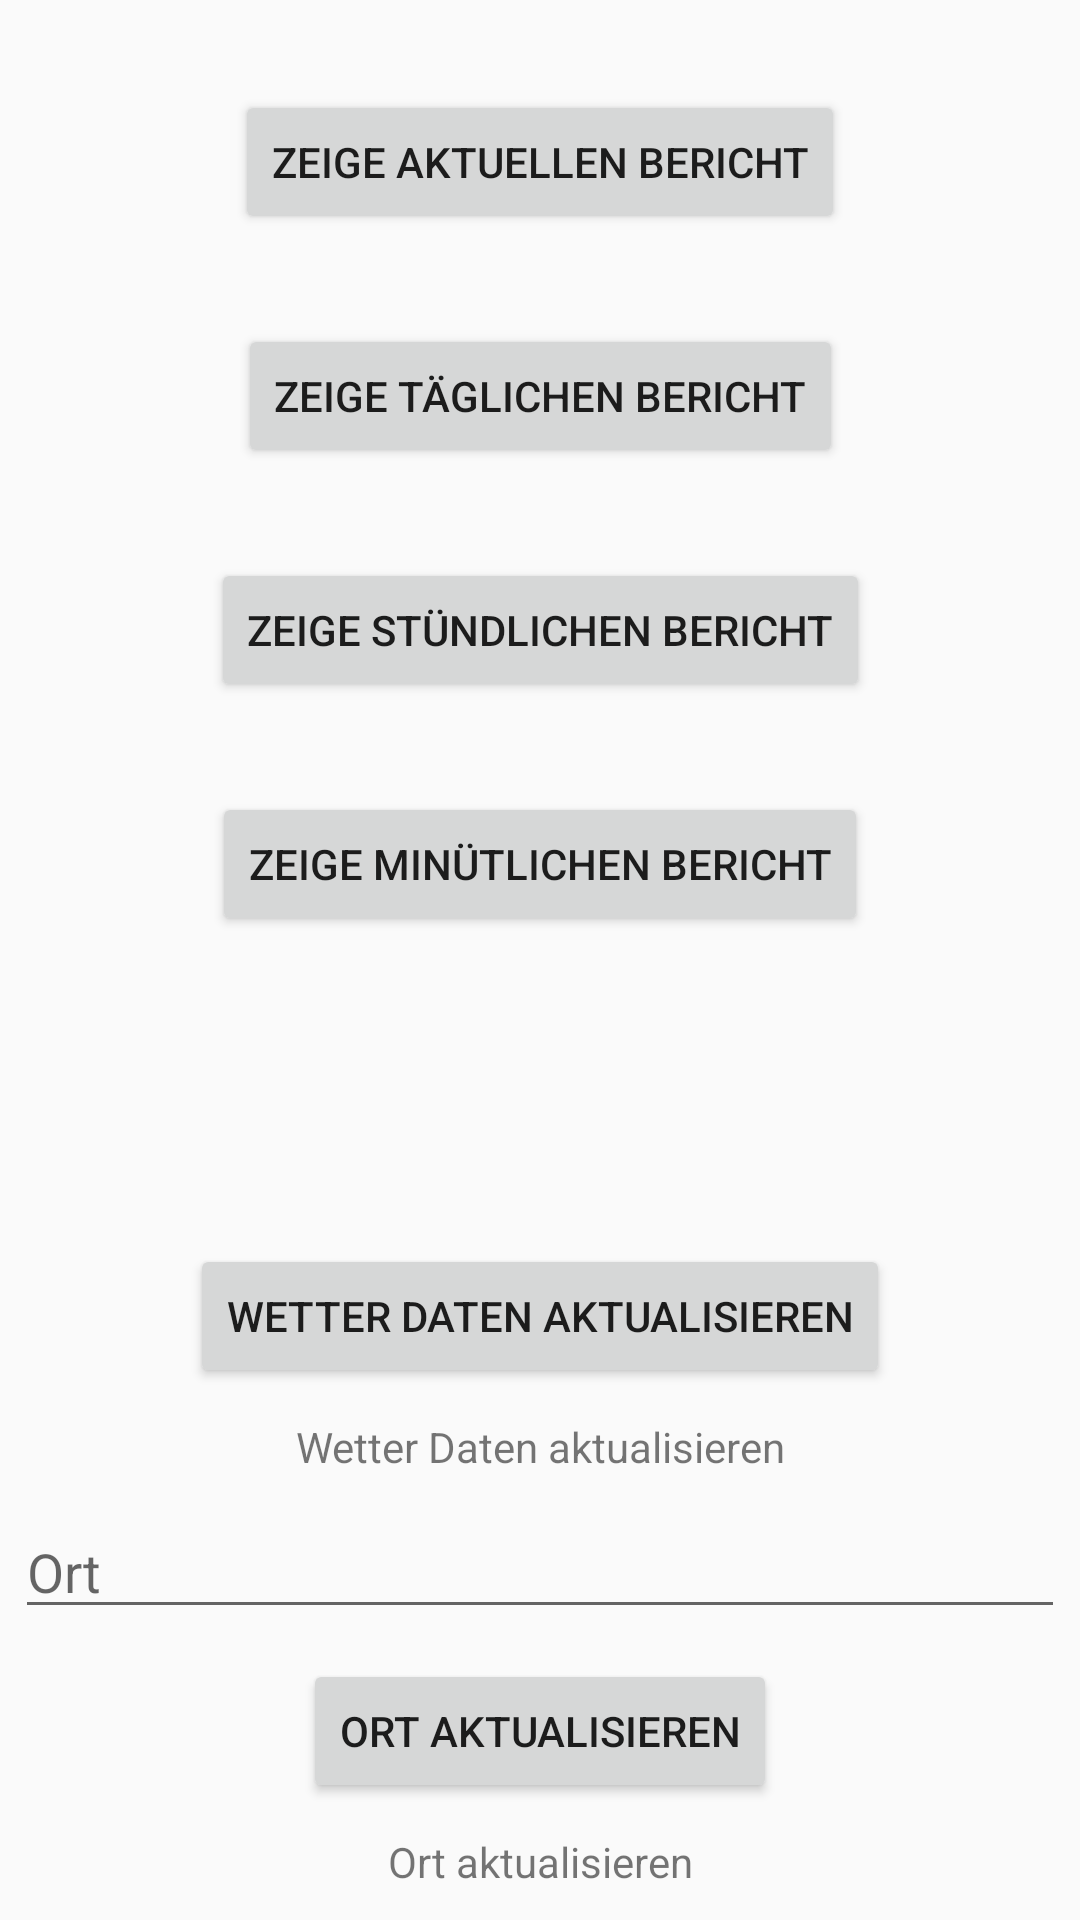

Layout XML and referenced resources for this Android screen:
<!-- AndroidManifest.xml: application theme AppTheme -->
<!-- res/layout/activity_main.xml -->
<?xml version="1.0" encoding="utf-8"?>
<androidx.constraintlayout.widget.ConstraintLayout
        xmlns:android="http://schemas.android.com/apk/res/android"
        xmlns:tools="http://schemas.android.com/tools"
        xmlns:app="http://schemas.android.com/apk/res-auto"
        android:layout_width="match_parent"
        android:layout_height="match_parent"
        tools:context=".MainActivity">

    <Button android:id="@+id/btnShowCurrent"
            android:text="@string/show_current"
            android:layout_width="wrap_content" android:layout_height="wrap_content"
            android:layout_marginBottom="10dp" android:layout_marginTop="30dp"
            android:layout_marginLeft="5dp" android:layout_marginRight="5dp"
            app:layout_constraintLeft_toLeftOf="parent" app:layout_constraintRight_toRightOf="parent"
            app:layout_constraintTop_toTopOf="parent"/>

    <Button android:id="@+id/btnShowDaily"
            android:text="@string/show_daily"
            android:layout_width="wrap_content" android:layout_height="wrap_content"
            android:layout_marginBottom="10dp" android:layout_marginTop="30dp"
            android:layout_marginLeft="5dp" android:layout_marginRight="5dp"
            app:layout_constraintLeft_toLeftOf="parent" app:layout_constraintRight_toRightOf="parent"
            app:layout_constraintTop_toBottomOf="@id/btnShowCurrent"/>

    <Button android:id="@+id/btnShowHourly"
            android:text="@string/show_hourly"
            android:layout_width="wrap_content" android:layout_height="wrap_content"
            android:layout_marginBottom="10dp" android:layout_marginTop="30dp"
            android:layout_marginLeft="5dp" android:layout_marginRight="5dp"
            app:layout_constraintLeft_toLeftOf="parent" app:layout_constraintRight_toRightOf="parent"
            app:layout_constraintTop_toBottomOf="@id/btnShowDaily"/>

    <Button android:id="@+id/btnShowMinutely"
            android:text="@string/show_minutely"
            android:layout_width="wrap_content" android:layout_height="wrap_content"
            android:layout_marginBottom="10dp" android:layout_marginTop="30dp"
            android:layout_marginLeft="5dp" android:layout_marginRight="5dp"
            app:layout_constraintLeft_toLeftOf="parent" app:layout_constraintRight_toRightOf="parent"
            app:layout_constraintTop_toBottomOf="@id/btnShowHourly"/>

    <Button android:id="@+id/btnMainUpdateWeatherData"
            android:text="@string/update_weather_data"
            android:layout_width="wrap_content" android:layout_height="wrap_content"
            android:layout_marginBottom="10dp"
            android:layout_marginLeft="5dp" android:layout_marginRight="5dp"
            app:layout_constraintLeft_toLeftOf="parent" app:layout_constraintRight_toRightOf="parent"
            app:layout_constraintBottom_toTopOf="@id/txtMainLastUpdated"/>

    <TextView android:id="@+id/txtMainLastUpdated"
              android:text="@string/update_weather_data"
              android:layout_width="wrap_content" android:layout_height="wrap_content"
              android:layout_margin="10dp"
              app:layout_constraintLeft_toLeftOf="@id/btnMainUpdateWeatherData" app:layout_constraintRight_toRightOf="@id/btnMainUpdateWeatherData"
              app:layout_constraintBottom_toTopOf="@id/edittxtMainLocation"/>

    <EditText android:id="@+id/edittxtMainLocation"
              android:inputType="text"
              android:hint="@string/location"
              android:layout_width="match_parent" android:layout_height="wrap_content"
              android:layout_marginBottom="10dp"
              android:layout_marginLeft="5dp" android:layout_marginRight="5dp"
              app:layout_constraintLeft_toRightOf="parent" app:layout_constraintRight_toRightOf="parent"
              app:layout_constraintBottom_toTopOf="@+id/btnMainUpdateLocation"/>

    <Button android:id="@+id/btnMainUpdateLocation"
            android:text="@string/update_location"
            android:layout_width="wrap_content" android:layout_height="wrap_content"
            android:layout_marginBottom="10dp"
            android:layout_marginLeft="5dp" android:layout_marginRight="5dp"
            app:layout_constraintLeft_toLeftOf="parent" app:layout_constraintRight_toRightOf="parent"
            app:layout_constraintBottom_toTopOf="@id/txtMainLocation"/>

    <TextView android:id="@+id/txtMainLocation"
              android:text="@string/update_location"
              android:layout_width="wrap_content" android:layout_height="wrap_content"
              android:layout_margin="10dp"
              app:layout_constraintLeft_toLeftOf="@id/btnMainUpdateLocation" app:layout_constraintRight_toRightOf="@id/btnMainUpdateLocation"
              app:layout_constraintBottom_toBottomOf="parent"/>

</androidx.constraintlayout.widget.ConstraintLayout>
<!-- resources referenced by this layout -->
<resources>
  <string name="location">Ort</string>
  <string name="show_current">Zeige aktuellen Bericht</string>
  <string name="show_daily">Zeige täglichen Bericht</string>
  <string name="show_hourly">Zeige stündlichen Bericht</string>
  <string name="show_minutely">Zeige minütlichen Bericht</string>
  <string name="update_location">Ort aktualisieren</string>
  <string name="update_weather_data">Wetter Daten aktualisieren</string>
  <style name="AppTheme" parent="Theme.AppCompat.Light.DarkActionBar">
          
          <item name="colorPrimary">@color/colorPrimary</item>
          <item name="colorPrimaryDark">@color/colorPrimaryDark</item>
          <item name="colorAccent">@color/colorAccent</item>
      </style>
  <!-- not gathered from this repository: default colours our renderer supplied (Android Studio template values) -->
  <color name="colorPrimary">#FF6200EE</color>
  <color name="colorPrimaryDark">#FF3700B3</color>
  <color name="colorAccent">#FF03DAC5</color>
</resources>
